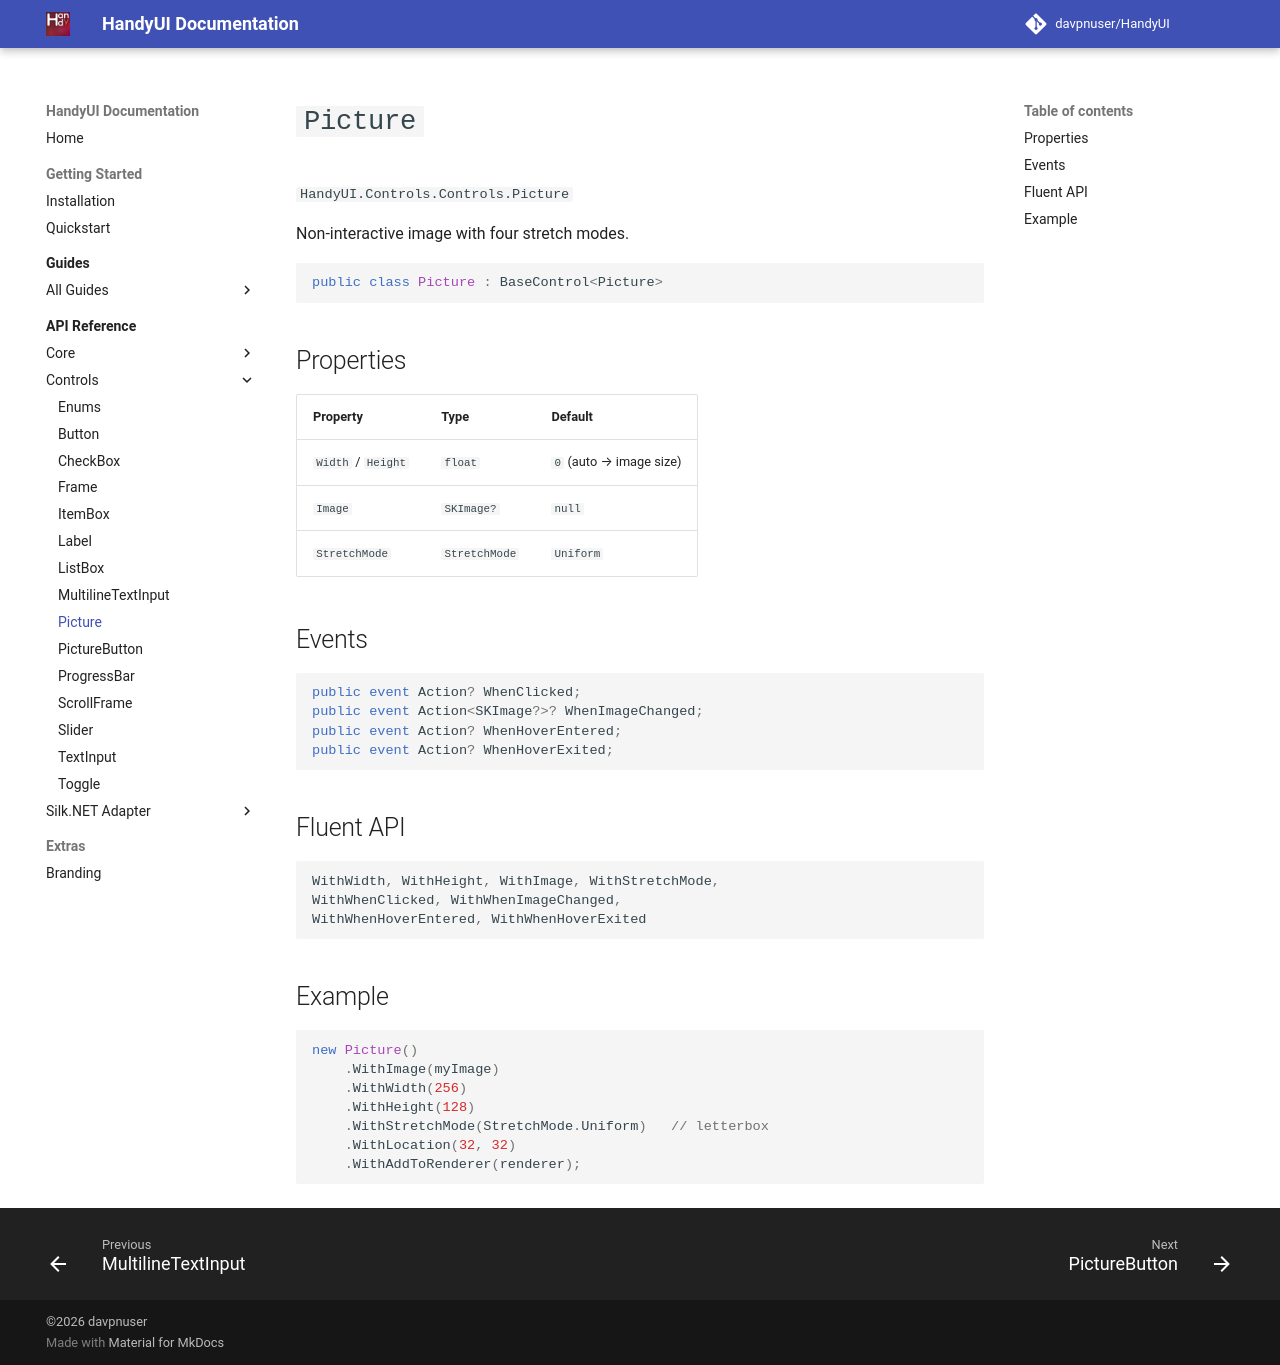

repository: davpnuser/HandyUI · page: dev/api/controls/picture/index.html · generator: mkdocs

# `Picture`

`HandyUI.Controls.Controls.Picture`

Non-interactive image with four stretch modes.

```csharp
public class Picture : BaseControl<Picture>
```

## Properties

| Property | Type | Default |
| --- | --- | --- |
| `Width` / `Height` | `float` | `0` (auto → image size) |
| `Image` | `SKImage?` | `null` |
| `StretchMode` | `StretchMode` | `Uniform` |

## Events

```csharp
public event Action? WhenClicked;
public event Action<SKImage?>? WhenImageChanged;
public event Action? WhenHoverEntered;
public event Action? WhenHoverExited;
```

## Fluent API

```csharp
WithWidth, WithHeight, WithImage, WithStretchMode,
WithWhenClicked, WithWhenImageChanged,
WithWhenHoverEntered, WithWhenHoverExited
```

## Example

```csharp
new Picture()
    .WithImage(myImage)
    .WithWidth(256)
    .WithHeight(128)
    .WithStretchMode(StretchMode.Uniform)   // letterbox
    .WithLocation(32, 32)
    .WithAddToRenderer(renderer);
```
